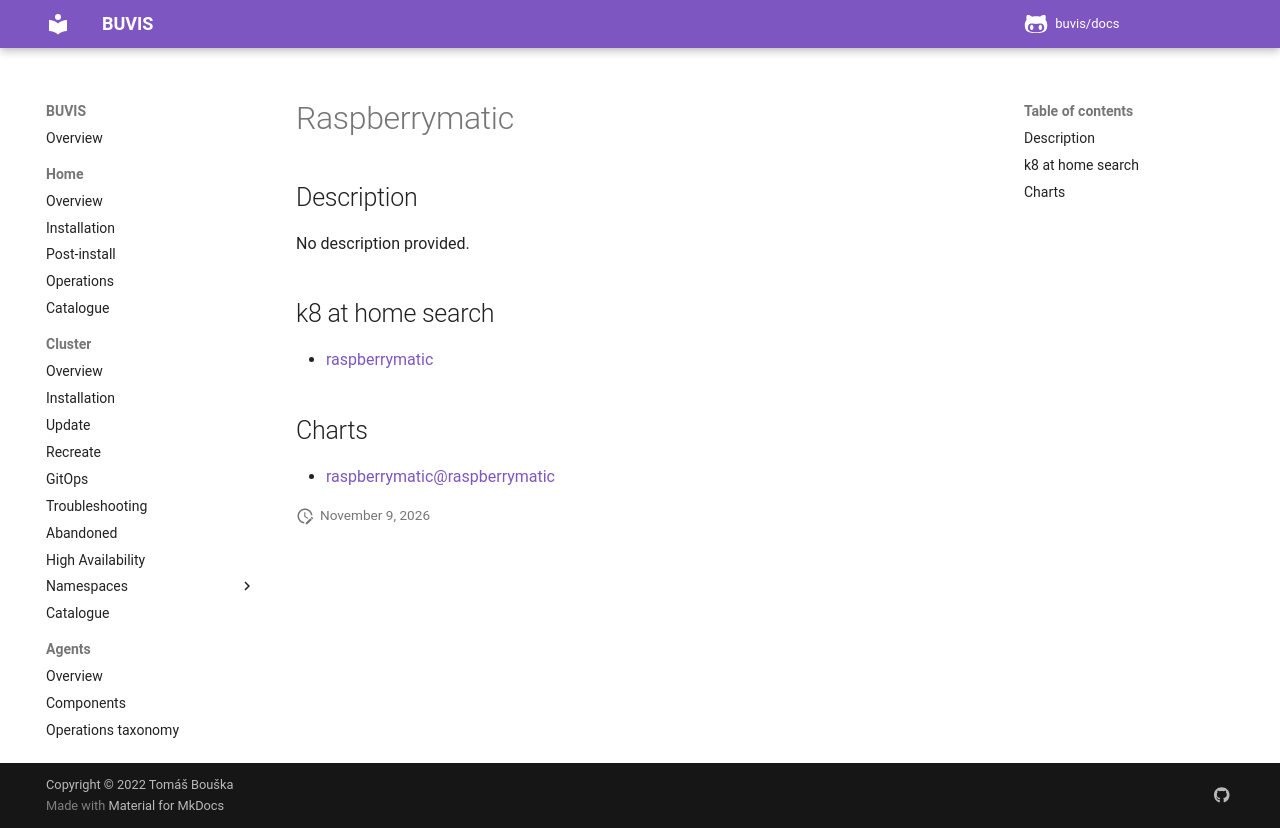

repository: buvis/docs · page: cluster/catalogue/raspberrymatic/index.html · generator: mkdocs

# Raspberrymatic

## Description

No description provided.

## k8 at home search

- [raspberrymatic](https://nanne.dev/k8s-at-home-search/#/raspberrymatic)

## Charts

- [raspberrymatic@raspberrymatic](https://jens-maus.github.io/RaspberryMatic/)
